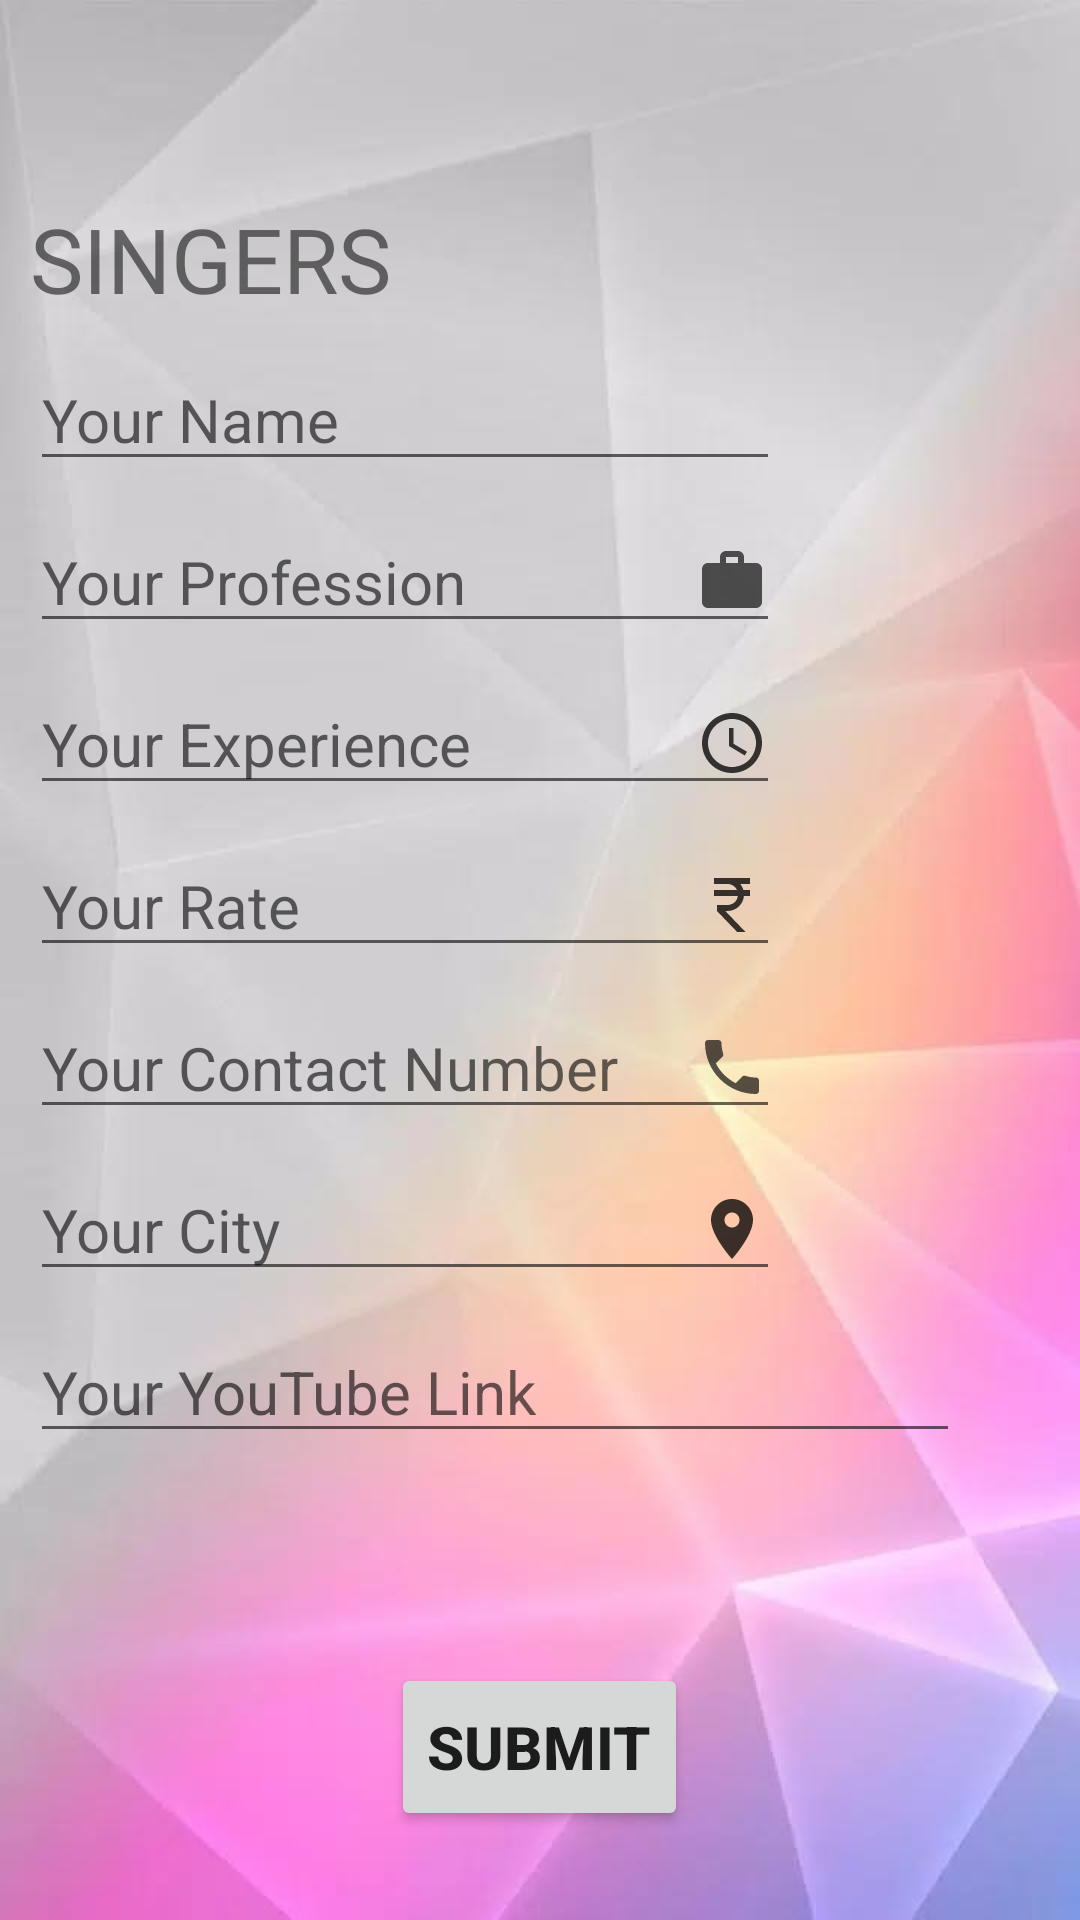

Write the Android layout XML for this screen, with the resource values it uses.
<!-- AndroidManifest.xml: application theme Theme.EveZone_v11 -->
<!-- res/layout/activity_bsinger.xml -->
<?xml version="1.0" encoding="utf-8"?>
<RelativeLayout xmlns:android="http://schemas.android.com/apk/res/android"
    xmlns:app="http://schemas.android.com/apk/res-auto"
    xmlns:tools="http://schemas.android.com/tools"
    android:layout_width="match_parent"
    android:layout_height="match_parent"
    android:background="@drawable/back"
    tools:context=".b_dancers">

    <LinearLayout
        android:layout_width="match_parent"
        android:layout_height="wrap_content"
        android:layout_marginStart="10dp"
        android:layout_marginTop="10dp"
        android:layout_marginEnd="10dp"
        android:layout_marginBottom="10dp"
        android:orientation="vertical">

        <RelativeLayout
            android:layout_width="match_parent"
            android:layout_height="?actionBarSize">

            <ImageView
                android:id="@+id/back3"
                android:layout_width="wrap_content"
                android:layout_height="wrap_content"
                android:layout_centerVertical="true"
                android:padding="15dp"
                android:src="@drawable/ic_back" />
        </RelativeLayout>

        <TextView
            android:layout_width="wrap_content"
            android:layout_height="wrap_content"
            android:text="Singers"
            android:textAllCaps="true"
            android:textSize="30sp" />

        <EditText
            android:id="@+id/name"
            android:layout_width="250dp"
            android:layout_height="wrap_content"
            android:layout_marginTop="10dp"
            android:drawableRight="@drawable/ic_user"
            android:hint="Your Name"
            android:textSize="20dp" />

        <EditText
            android:id="@+id/prof"
            android:layout_width="250dp"
            android:layout_height="wrap_content"
            android:layout_marginTop="10dp"
            android:drawableRight="@drawable/ic_exp"
            android:hint="Your Profession"
            android:textSize="20dp" />

        <EditText
            android:id="@+id/exper"
            android:layout_width="250dp"
            android:layout_height="wrap_content"
            android:layout_marginTop="10dp"
            android:drawableRight="@drawable/ic_time"
            android:hint="Your Experience"
            android:textSize="20dp" />

        <EditText
            android:id="@+id/rate"
            android:layout_width="250dp"
            android:layout_height="wrap_content"
            android:layout_marginTop="10dp"
            android:drawableRight="@drawable/ic_rate"
            android:hint="Your Rate"
            android:textSize="20dp" />

        <EditText
            android:id="@+id/contact"
            android:layout_width="250dp"
            android:layout_height="wrap_content"
            android:layout_marginTop="10dp"
            android:drawableRight="@drawable/ic_phone"
            android:hint="Your Contact Number"
            android:textSize="20dp" />

        <EditText
            android:id="@+id/location"
            android:layout_width="250dp"
            android:layout_height="wrap_content"
            android:layout_marginTop="10dp"
            android:drawableRight="@drawable/ic_location"
            android:hint="Your City"
            android:textSize="20dp" />

        <EditText
            android:id="@+id/link"
            android:layout_width="310dp"
            android:layout_height="wrap_content"
            android:layout_marginTop="10dp"
            android:hint="Your YouTube Link"
            android:textSize="20dp" />

        <Button
            android:id="@+id/singbtn"
            android:layout_width="wrap_content"
            android:layout_height="56dp"
            android:layout_gravity="center"
            android:layout_marginTop="70dp"
            android:layout_marginBottom="100dp"
            android:text="SUBMIT"
            android:textSize="20dp"
            android:textStyle="bold" />


    </LinearLayout>


</RelativeLayout>
<!-- resources referenced by this layout -->
<resources>
  <!-- drawable back: jpeg bitmap (drawable, 23570 bytes) -->
  <!-- drawable ic_exp (drawable) -->
  <vector android:alpha="0.66" android:height="24dp"
      android:tint="#000000" android:viewportHeight="24"
      android:viewportWidth="24" android:width="24dp" xmlns:android="http://schemas.android.com/apk/res/android">
      <path android:fillColor="@android:color/white" android:pathData="M20,6h-4L16,4c0,-1.11 -0.89,-2 -2,-2h-4c-1.11,0 -2,0.89 -2,2v2L4,6c-1.11,0 -1.99,0.89 -1.99,2L2,19c0,1.11 0.89,2 2,2h16c1.11,0 2,-0.89 2,-2L22,8c0,-1.11 -0.89,-2 -2,-2zM14,6h-4L10,4h4v2z"/>
  </vector>
  <!-- drawable ic_location (drawable) -->
  <vector android:alpha="0.77" android:height="24dp"
      android:tint="#000000" android:viewportHeight="24"
      android:viewportWidth="24" android:width="24dp" xmlns:android="http://schemas.android.com/apk/res/android">
      <path android:fillColor="@android:color/white" android:pathData="M12,2C8.13,2 5,5.13 5,9c0,5.25 7,13 7,13s7,-7.75 7,-13c0,-3.87 -3.13,-7 -7,-7zM12,11.5c-1.38,0 -2.5,-1.12 -2.5,-2.5s1.12,-2.5 2.5,-2.5 2.5,1.12 2.5,2.5 -1.12,2.5 -2.5,2.5z"/>
  </vector>
  <!-- drawable ic_phone (drawable) -->
  <vector android:alpha="0.66" android:height="24dp"
      android:tint="#000000" android:viewportHeight="24"
      android:viewportWidth="24" android:width="24dp" xmlns:android="http://schemas.android.com/apk/res/android">
      <path android:fillColor="@android:color/white" android:pathData="M6.62,10.79c1.44,2.83 3.76,5.14 6.59,6.59l2.2,-2.2c0.27,-0.27 0.67,-0.36 1.02,-0.24 1.12,0.37 2.33,0.57 3.57,0.57 0.55,0 1,0.45 1,1V20c0,0.55 -0.45,1 -1,1 -9.39,0 -17,-7.61 -17,-17 0,-0.55 0.45,-1 1,-1h3.5c0.55,0 1,0.45 1,1 0,1.25 0.2,2.45 0.57,3.57 0.11,0.35 0.03,0.74 -0.25,1.02l-2.2,2.2z"/>
  </vector>
  <!-- drawable ic_rate (drawable) -->
  <vector android:alpha="0.77" android:height="24dp"
      android:tint="#000000" android:viewportHeight="24"
      android:viewportWidth="24" android:width="24dp" xmlns:android="http://schemas.android.com/apk/res/android">
      <path android:fillColor="@android:color/white" android:pathData="M13.66,7C13.1,5.82 11.9,5 10.5,5L6,5V3h12v2l-3.26,0c0.48,0.58 0.84,1.26 1.05,2L18,7v2l-2.02,0c-0.25,2.8 -2.61,5 -5.48,5H9.77l6.73,7h-2.77L7,14v-2h3.5c1.76,0 3.22,-1.3 3.46,-3L6,9V7L13.66,7z"/>
  </vector>
  <!-- drawable ic_time (drawable) -->
  <vector android:alpha="0.77" android:height="24dp"
      android:tint="#000000" android:viewportHeight="24"
      android:viewportWidth="24" android:width="24dp" xmlns:android="http://schemas.android.com/apk/res/android">
      <path android:fillColor="@android:color/white" android:pathData="M11.99,2C6.47,2 2,6.48 2,12s4.47,10 9.99,10C17.52,22 22,17.52 22,12S17.52,2 11.99,2zM12,20c-4.42,0 -8,-3.58 -8,-8s3.58,-8 8,-8 8,3.58 8,8 -3.58,8 -8,8z"/>
      <path android:fillColor="@android:color/white" android:pathData="M12.5,7H11v6l5.25,3.15 0.75,-1.23 -4.5,-2.67z"/>
  </vector>
  <style name="Theme.EveZone_v11" parent="Theme.MaterialComponents.DayNight.DarkActionBar">
          
          <item name="colorPrimary">@color/teal_200</item>
          <item name="colorPrimaryVariant">@color/purple_700</item>
          <item name="colorOnPrimary">@color/white</item>
          
          <item name="colorSecondary">@color/teal_200</item>
          <item name="colorSecondaryVariant">@color/teal_700</item>
          <item name="colorOnSecondary">@color/black</item>
          
          <item name="android:statusBarColor">?attr/colorPrimaryVariant</item>
          
      </style>
  <!-- not gathered from this repository: default colours our renderer supplied (Android Studio template values) -->
  <color name="purple_700">#FF3700B3</color>
  <color name="teal_200">#FF03DAC5</color>
  <color name="teal_700">#FF018786</color>
  <color name="black">#FF000000</color>
  <color name="white">#FFFFFFFF</color>
</resources>
